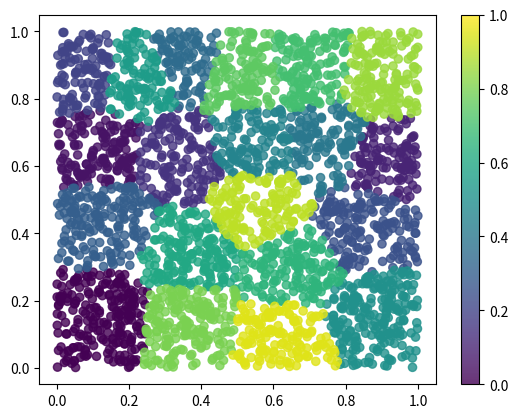

This chart was generated by the following Python code: (Note: this script raises an exception after producing the figure.)
# K-means
import numpy as np
import random
from matplotlib import pyplot as plt

def get_size(A):
	return list(A.shape)[:2]

class kmeans:
	def __init__(self, A, dim = 2, n = 2, max_iter = 10):
		'''dim: the dimension of data point; for instance, a point in xy-plane has a dim of 2, 
			and a pixel in a three-tunnel image has a dim of 3.'''
		self.shape = list(A.shape)
		self.rows = int(A.size/dim)
		self.A = A.reshape(self.rows, dim)
		self.n = n
		self.types = np.zeros(self.rows, dtype = np.uint)
		self._init_centers()
		self.max_iter = max_iter

	def _init_centers(self):
		center_indexs = []
		for i in range(self.n):
			while True:
				rindex = random.randint(0, self.rows-1)
				if rindex not in center_indexs:
					center_indexs.append(rindex)
					break
		self.centers = self.A[center_indexs]

	def determine_types(self):
		# print (np.asarray([((self.A[0] - self.centers[j])**2).sum() for j in range(self.n)]).argmin(0))
		# vec_f = np.vectorize(self._f,)
		# self.types = vec_f(self.flat_A)
		# print(self.types)
		self.types = np.asarray([np.asarray([((self.A[i] - self.centers[j]) ** 2).sum() for j in range(self.n)]).argmin(0) for i in range(self.rows)])
		# print(self.types)
	# def _f(self, point):
	# 	dist = ((point - self.centers) ** 2).sum(axis = 1)
	# 	print(dist.argmin(0))
	# 	return dist.argmin(0)

	def refresh_centers(self):
		# for i in range(self.n):
		# 	index = np.where(self.types == i)
		# 	self.centers[i] = self.A[index].sum(axis=0)/len(list(index)[0])
		cluster_length = []
		for i in range(self.n):
			index = np.where(self.types == i)
			length = len(list(index)[0])
			cluster_length.append(length)
		cluster_length = np.asarray(cluster_length)
			
			# // if some cluster appeared to be empty then:
			# //   1. find the biggest cluster
			# //   2. find the farthest from the center point in the biggest cluster
			# //   3. exclude the farthest point from the biggest cluster and form a new 1-point cluster.
		for i in range(self.n):
			if cluster_length[i] == 0:
				k = cluster_length.argmax(0)
				p = np.where(self.types == k)
				pixels = self.A[p]
				index = np.asarray([((r - self.centers[k])**2).sum() for r in pixels]).argmax(0)
				index = list(p)[0][index]
				self.types[index] = i
				self.centers[i] = self.A[index]
			else:
				index = np.where(self.types == i)
				self.centers[i] = self.A[index].sum(axis=0)/len(list(index)[0])



	def run(self):
		for i in range(self.max_iter):
			self.determine_types()
			self.refresh_centers()

	def plot(self):
		data_x = []
		data_y = []
		data_z = []
		for i in range(self.n):
			index = np.where(self.types == i)
			data_x.extend(self.A[index][:,0].tolist())
			data_y.extend(self.A[index][:,1].tolist())
			data_z.extend([i/self.n for j in range(len(list(index)[0]))])
		sc = plt.scatter(data_x, data_y, c=data_z, vmin=0, vmax=1, s=35, alpha=0.8)
		plt.colorbar(sc)
		plt.show()

	def output(self):
		# self.types = np.asarray(self.types).reshape(self.shape[:-1])
		# print(self.types.shape)
		# return self.types
		self.data_by_comp = []
		for ci in range(self.n):
			index = np.where(self.types == ci)
			self.data_by_comp.append(self.A[index])
		return self.data_by_comp



if __name__ == '__main__':
	A = np.random.random([1000, 3, 2])
	k = kmeans(A, n = 20, max_iter = 10)
	k.run()
	k.plot()
	r = k.output()
	print(r.shape)
